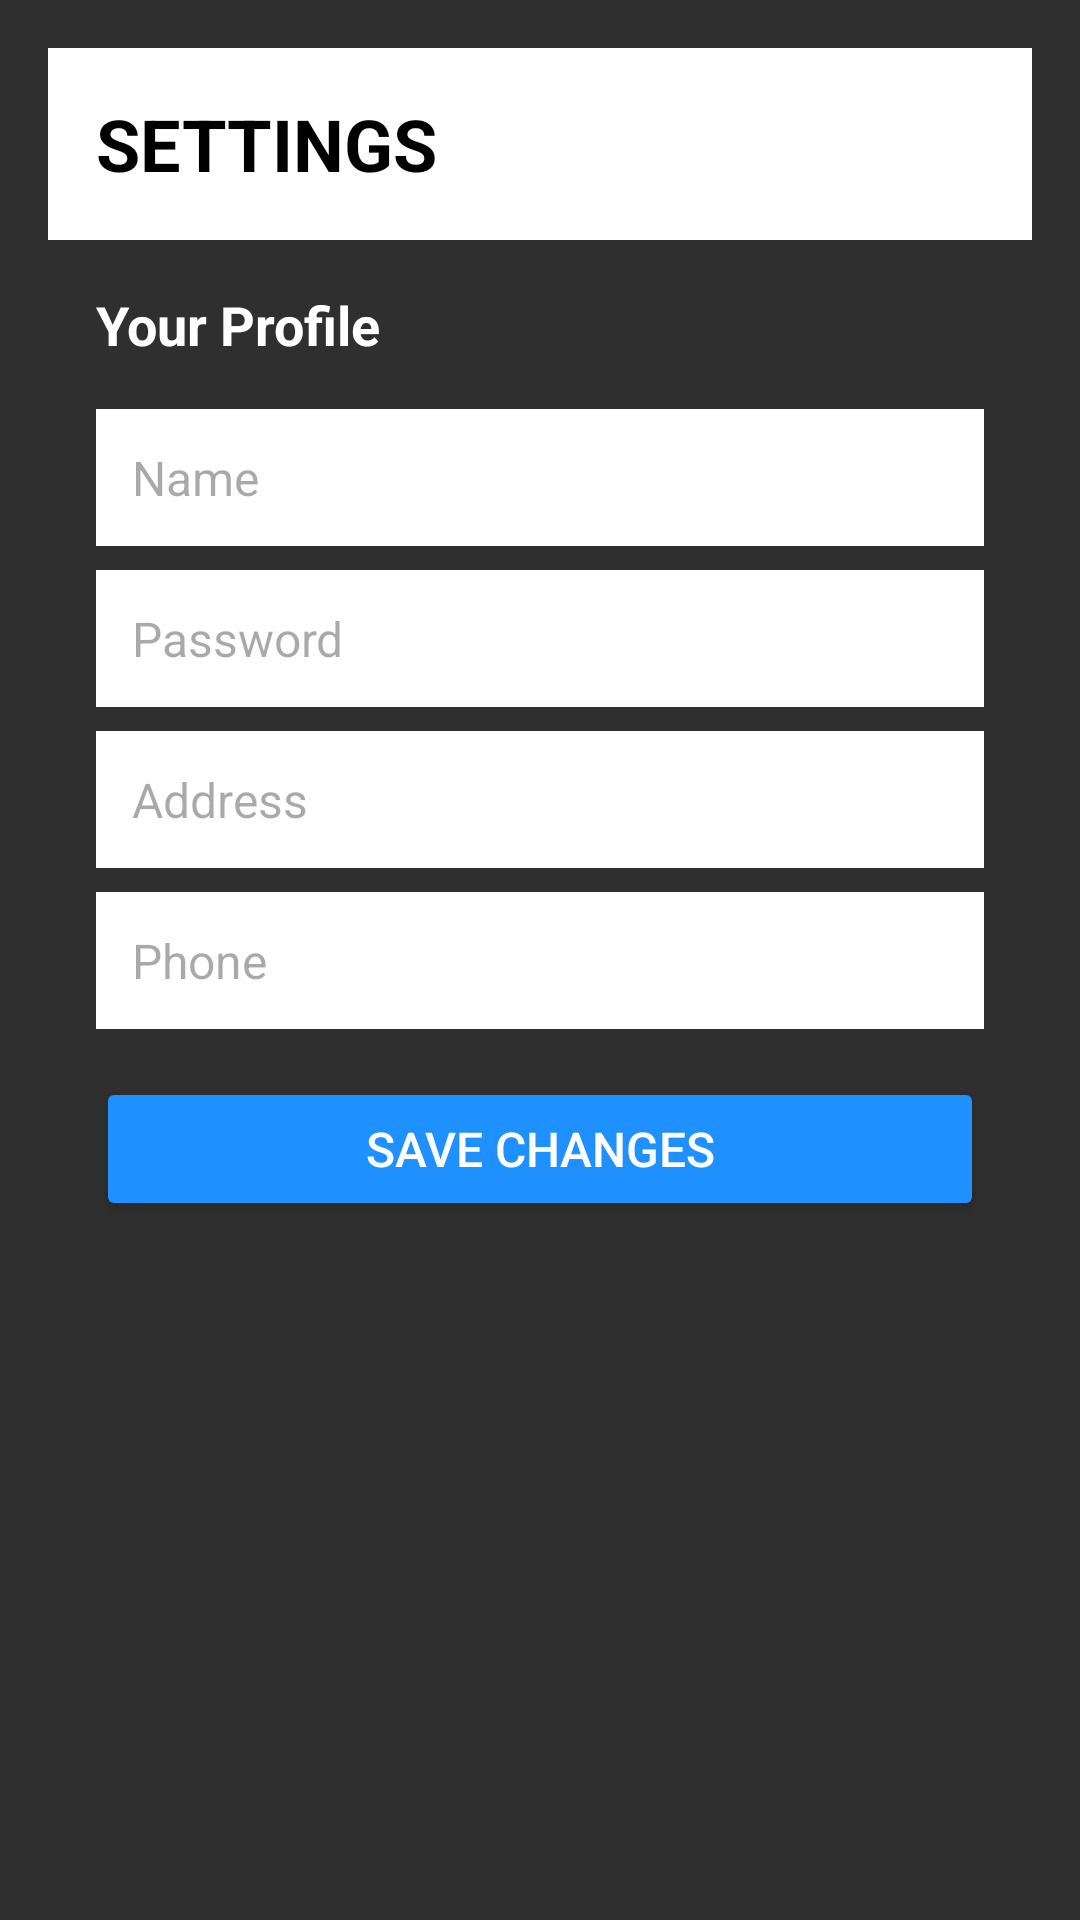

Reconstruct the res/layout file that produces this screen, plus the resources it refers to.
<!-- AndroidManifest.xml: application theme Theme.OnlineClothesShop -->
<!-- res/layout/activity_profile.xml -->
<?xml version="1.0" encoding="utf-8"?>
<LinearLayout xmlns:android="http://schemas.android.com/apk/res/android"
    android:layout_width="match_parent"
    android:layout_height="match_parent"
    android:orientation="vertical"
    android:background="#2F2F2F"
    android:padding="16dp">

    
    <androidx.appcompat.widget.Toolbar
        android:id="@+id/toolbar"
        android:layout_width="match_parent"
        android:layout_height="?attr/actionBarSize"
        android:background="@color/white"
        android:elevation="8dp"
        android:theme="@style/ThemeOverlay.AppCompat.ActionBar"
        android:popupTheme="@style/ThemeOverlay.AppCompat.Light">

        <TextView
            android:id="@+id/tvTitle"
            android:layout_width="wrap_content"
            android:layout_height="wrap_content"
            android:layout_gravity="start"
            android:text="SETTINGS"
            android:textSize="24sp"
            android:textStyle="bold"
            android:textColor="@android:color/black" />

    </androidx.appcompat.widget.Toolbar>

    
    <LinearLayout
        android:layout_width="match_parent"
        android:layout_height="match_parent"
        android:orientation="vertical"
        android:padding="16dp">

        <TextView
            android:layout_width="wrap_content"
            android:layout_height="wrap_content"
            android:text="Your Profile"
            android:textColor="@android:color/white"
            android:textSize="18sp"
            android:textStyle="bold"
            android:layout_marginBottom="16dp" />

        
        <EditText
            android:id="@+id/edtName"
            android:layout_width="match_parent"
            android:layout_height="wrap_content"
            android:background="@android:color/white"
            android:padding="12dp"
            android:hint="Name"
            android:textColor="@android:color/black"
            android:textSize="16sp"
            android:layout_marginBottom="8dp" />

        
        <EditText
            android:id="@+id/edtPassword"
            android:layout_width="match_parent"
            android:layout_height="wrap_content"
            android:background="@android:color/white"
            android:padding="12dp"
            android:hint="Password"
            android:inputType="textPassword"
            android:textColor="@android:color/black"
            android:textSize="16sp"
            android:layout_marginBottom="8dp" />

        
        <EditText
            android:id="@+id/edtAddress"
            android:layout_width="match_parent"
            android:layout_height="wrap_content"
            android:background="@android:color/white"
            android:padding="12dp"
            android:hint="Address"
            android:textColor="@android:color/black"
            android:textSize="16sp"
            android:layout_marginBottom="8dp" />

        
        <EditText
            android:id="@+id/edtPhone"
            android:layout_width="match_parent"
            android:layout_height="wrap_content"
            android:background="@android:color/white"
            android:padding="12dp"
            android:hint="Phone"
            android:inputType="phone"
            android:textColor="@android:color/black"
            android:textSize="16sp"
            android:layout_marginBottom="16dp" />

        
        <Button
            android:id="@+id/btnSaveChanges"
            android:layout_width="match_parent"
            android:layout_height="wrap_content"
            android:backgroundTint="#1E90FF"
            android:text="Save Changes"
            android:textColor="@android:color/white"
            android:textSize="16sp" />

    </LinearLayout>

</LinearLayout>
<!-- resources referenced by this layout -->
<resources>
  <color name="white">#FFFFFFFF</color>
  <style name="Theme.OnlineClothesShop" parent="Base.Theme.OnlineClothesShop" />
  <style name="Base.Theme.OnlineClothesShop" parent="Theme.Material3.DayNight.NoActionBar">
  
      </style>
</resources>
